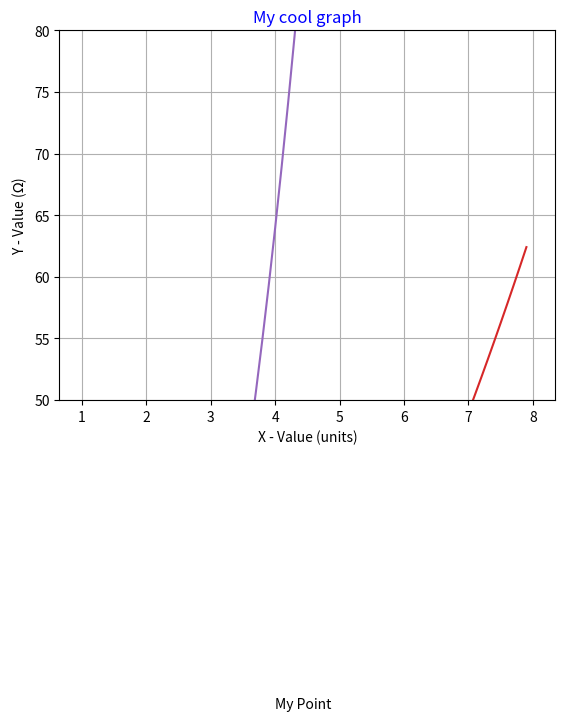

Reproduce this figure in Python.
import matplotlib.pyplot as plt
import numpy as np

# Numpy allows us to make mathematical functions when we don't have discrete x, y data
t = np.arange(1, 8, 0.1)


x = [1, 2, 3, 4, 5, 6, 7, 8]
y = [3, 5, 5, 3, 9, 8, 0, 8]

#plt.plot(x, y) # plots the values (x, y) to the graph

# shortcut styling
#plt.plot(x, y, 'gP--')  # look up shortcuts at matplotlib.org

#create a plot object
line, = plt.plot(x, y) # don't forget a comma
line2, = plt.plot(x, [1,1,1,1,1,1,1,1])
line3,line4,line5 = plt.plot(t, t, t, t**2, t, t**3)


line.set_linewidth(5) # pixels
line.set_color('darkgreen') # look up at matplotlib.org
line.set_alpha(0.5) # alpha is opaqueness from 0.0 to 1.0
line.set_linestyle('--')
line.set_marker('8') # look up under plt.plot or set_properties
line.set_markersize(10)

# takes TeX language between $\symbol$
plt.xlabel("X - Value (units)")
plt.ylabel("Y - Value ($\Omega$)")
plt.title("My cool graph", color="blue")

plt.grid() # turns on major tick grid

ax = plt.gca()



plt.text(4, 25, "My Point")

plt.show() # shows the plotted values as a graph
plt.ylim([50,80])